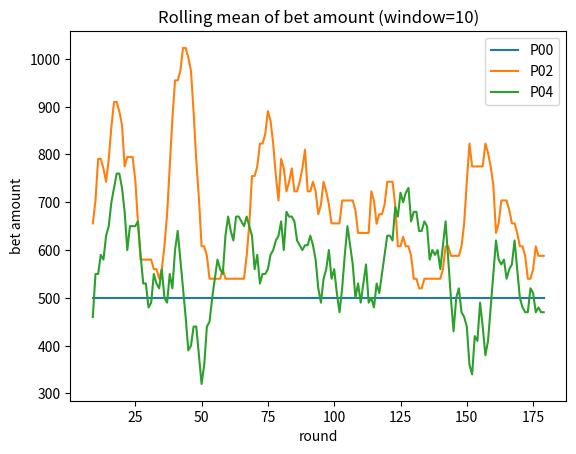

Write Python code to recreate this figure.
import pandas as pd
import numpy as np
import datetime as dt

ARCHETYPES = ["consistent", "chaser", "momentum", "fallacy", "volatile"]


def gen_baccarat(seed=42, n_players=10, days=3, sessions=2, rounds=30):
    '''模擬智慧娛樂桌百家樂下注紀錄（教學用生成器）。

    原型依序循環：consistent 紀律型 / chaser 追注型 / momentum 順勢型 /
    fallacy 謬誤型 / volatile 波動型。
    簡化：每位玩家的每局結果獨立抽籤（真實同桌玩家共享開牌結果）。
    '''
    rng = np.random.default_rng(seed)
    BT = ["Banker", "Player", "Tie"]
    P_OUT = [0.4586, 0.4462, 0.0952]   # 8 副牌百家樂開牌機率
    P_BET = [0.50, 0.45, 0.05]         # 下注類型偏好
    BASE = {"consistent": 500, "chaser": 500, "momentum": 500,
            "fallacy": 500, "volatile": 300}
    PATS = {"consistent": [(14, 0), (20, 0)],   # 各原型偏好時段
            "chaser": [(20, 0), (22, 0)],
            "momentum": [(14, 0), (16, 0)],
            "fallacy": [(18, 0), (20, 0)],
            "volatile": None}                   # None = 隨機時段
    first = dt.date(2026, 6, 1)

    def pay(bt, oc, amt):
        if bt == "Banker" and oc == "Banker":
            return round(amt * 0.95, 2)   # 莊贏抽 5% 佣金
        if bt == "Player" and oc == "Player":
            return amt
        if bt == "Tie" and oc == "Tie":
            return round(amt * 8.0, 2)    # 和局賠 8 倍
        return 0.0

    rows = []
    for p in range(n_players):
        arch = ARCHETYPES[p % len(ARCHETYPES)]
        cur, prev_win = BASE[arch], None
        streak_out, streak_len, last_bt = None, 0, None
        for d in range(days):
            day = first + dt.timedelta(days=d)
            for s in range(sessions):
                pat = PATS[arch]
                if pat:
                    hh, mm = pat[s % len(pat)]
                else:
                    hh, mm = int(rng.integers(12, 24)), int(rng.integers(0, 60))
                t0 = dt.datetime(day.year, day.month, day.day, hh, mm, 0)
                for r in range(rounds):
                    oc = rng.choice(BT, p=P_OUT)
                    # --- 下注類型 ---
                    if arch == "fallacy" and streak_len >= 3 and oc == streak_out:
                        # 相信「平衡定律」：連開 3 次同路後轉押另一邊
                        bt = (rng.choice(BT[:2]) if streak_out == "Tie"
                              else ("Player" if streak_out == "Banker" else "Banker"))
                    elif arch == "fallacy":
                        bt = last_bt if last_bt else rng.choice(BT, p=P_BET)
                    else:
                        bt = rng.choice(BT, p=P_BET)
                    # --- 下注金額 ---
                    if arch == "consistent" or arch == "fallacy":
                        cur = BASE[arch]
                    elif arch == "chaser":    # 輸後加注追趕，贏後回到 base
                        cur = BASE[arch] if prev_win is not False else min(BASE[arch] * 3, int(cur * 1.5))
                    elif arch == "momentum":  # 贏後順勢加注，輸後回到 base
                        cur = min(BASE[arch] * 3, int(cur * 1.4)) if prev_win else BASE[arch]
                    else:                     # volatile：忽大忽小
                        cur = int(rng.integers(1, 11)) * 100
                    rows.append({
                        "player_id": "P%02d" % p, "archetype": arch,
                        "session_id": "P%02d-D%d-S%d" % (p, d + 1, s + 1),
                        "table_id": "T%d" % (p % 2 + 1),
                        "timestamp": t0 + dt.timedelta(seconds=45 * r),
                        "round_no": r + 1, "bet_type": bt, "bet_amount": cur,
                        "outcome": oc, "payout": pay(bt, oc, cur)})
                    prev_win = pay(bt, oc, cur) > 0
                    streak_out, streak_len = (oc, streak_len + 1) if oc == streak_out else (oc, 1)
                    last_bt = bt
    df = pd.DataFrame(rows)
    df["is_win"] = df["payout"] > 0
    return df
import pandas as pd
import numpy as np
import datetime as dt

ARCHETYPES = ["consistent", "chaser", "momentum", "fallacy", "volatile"]


def gen_baccarat(seed=42, n_players=10, days=3, sessions=2, rounds=30):
    """模擬智慧娛樂桌百家樂下注紀錄（教學用生成器）。

    原型依序循環：consistent 紀律型 / chaser 追注型 / momentum 順勢型 /
    fallacy 謬誤型 / volatile 波動型。
    簡化：每位玩家的每局結果獨立抽籤（真實同桌玩家共享開牌結果）。
    """
    rng = np.random.default_rng(seed)
    BT = ["Banker", "Player", "Tie"]
    P_OUT = [0.4586, 0.4462, 0.0952]   # 8 副牌百家樂開牌機率
    P_BET = [0.50, 0.45, 0.05]         # 下注類型偏好
    BASE = {"consistent": 500, "chaser": 500, "momentum": 500,
            "fallacy": 500, "volatile": 300}
    PATS = {"consistent": [(14, 0), (20, 0)],   # 各原型偏好時段
            "chaser": [(20, 0), (22, 0)],
            "momentum": [(14, 0), (16, 0)],
            "fallacy": [(18, 0), (20, 0)],
            "volatile": None}                   # None = 隨機時段
    first = dt.date(2026, 6, 1)

    def pay(bt, oc, amt):
        if bt == "Banker" and oc == "Banker":
            return round(amt * 0.95, 2)   # 莊贏抽 5% 佣金
        if bt == "Player" and oc == "Player":
            return amt
        if bt == "Tie" and oc == "Tie":
            return round(amt * 8.0, 2)    # 和局賠 8 倍
        return 0.0

    rows = []
    for p in range(n_players):
        arch = ARCHETYPES[p % len(ARCHETYPES)]
        cur, prev_win = BASE[arch], None
        streak_out, streak_len, last_bt = None, 0, None
        for d in range(days):
            day = first + dt.timedelta(days=d)
            for s in range(sessions):
                pat = PATS[arch]
                if pat:
                    hh, mm = pat[s % len(pat)]
                else:
                    hh, mm = int(rng.integers(12, 24)), int(rng.integers(0, 60))
                t0 = dt.datetime(day.year, day.month, day.day, hh, mm, 0)
                for r in range(rounds):
                    oc = rng.choice(BT, p=P_OUT)
                    # --- 下注類型 ---
                    if arch == "fallacy" and streak_len >= 3 and oc == streak_out:
                        # 相信「平衡定律」：連開 3 次同路後轉押另一邊
                        bt = (rng.choice(BT[:2]) if streak_out == "Tie"
                              else ("Player" if streak_out == "Banker" else "Banker"))
                    elif arch == "fallacy":
                        bt = last_bt if last_bt else rng.choice(BT, p=P_BET)
                    else:
                        bt = rng.choice(BT, p=P_BET)
                    # --- 下注金額 ---
                    if arch == "consistent" or arch == "fallacy":
                        cur = BASE[arch]
                    elif arch == "chaser":    # 輸後加注追趕，贏後回到 base
                        cur = BASE[arch] if prev_win is not False else min(BASE[arch] * 3, int(cur * 1.5))
                    elif arch == "momentum":  # 贏後順勢加注，輸後回到 base
                        cur = min(BASE[arch] * 3, int(cur * 1.4)) if prev_win else BASE[arch]
                    else:                     # volatile：忽大忽小
                        cur = int(rng.integers(1, 11)) * 100
                    rows.append({
                        "player_id": "P%02d" % p, "archetype": arch,
                        "session_id": "P%02d-D%d-S%d" % (p, d + 1, s + 1),
                        "table_id": "T%d" % (p % 2 + 1),
                        "timestamp": t0 + dt.timedelta(seconds=45 * r),
                        "round_no": r + 1, "bet_type": bt, "bet_amount": cur,
                        "outcome": oc, "payout": pay(bt, oc, cur)})
                    prev_win = pay(bt, oc, cur) > 0
                    streak_out, streak_len = (oc, streak_len + 1) if oc == streak_out else (oc, 1)
                    last_bt = bt
    df = pd.DataFrame(rows)
    df["is_win"] = df["payout"] > 0
    return df

df = gen_baccarat(seed=42)
df.head()


import pandas as pd
import numpy as np
import datetime as dt

ARCHETYPES = ["consistent", "chaser", "momentum", "fallacy", "volatile"]


def gen_baccarat(seed=42, n_players=10, days=3, sessions=2, rounds=30):
    '''模擬智慧娛樂桌百家樂下注紀錄（教學用生成器）。

    原型依序循環：consistent 紀律型 / chaser 追注型 / momentum 順勢型 /
    fallacy 謬誤型 / volatile 波動型。
    簡化：每位玩家的每局結果獨立抽籤（真實同桌玩家共享開牌結果）。
    '''
    rng = np.random.default_rng(seed)
    BT = ["Banker", "Player", "Tie"]
    P_OUT = [0.4586, 0.4462, 0.0952]   # 8 副牌百家樂開牌機率
    P_BET = [0.50, 0.45, 0.05]         # 下注類型偏好
    BASE = {"consistent": 500, "chaser": 500, "momentum": 500,
            "fallacy": 500, "volatile": 300}
    PATS = {"consistent": [(14, 0), (20, 0)],   # 各原型偏好時段
            "chaser": [(20, 0), (22, 0)],
            "momentum": [(14, 0), (16, 0)],
            "fallacy": [(18, 0), (20, 0)],
            "volatile": None}                   # None = 隨機時段
    first = dt.date(2026, 6, 1)

    def pay(bt, oc, amt):
        if bt == "Banker" and oc == "Banker":
            return round(amt * 0.95, 2)   # 莊贏抽 5% 佣金
        if bt == "Player" and oc == "Player":
            return amt
        if bt == "Tie" and oc == "Tie":
            return round(amt * 8.0, 2)    # 和局賠 8 倍
        return 0.0

    rows = []
    for p in range(n_players):
        arch = ARCHETYPES[p % len(ARCHETYPES)]
        cur, prev_win = BASE[arch], None
        streak_out, streak_len, last_bt = None, 0, None
        for d in range(days):
            day = first + dt.timedelta(days=d)
            for s in range(sessions):
                pat = PATS[arch]
                if pat:
                    hh, mm = pat[s % len(pat)]
                else:
                    hh, mm = int(rng.integers(12, 24)), int(rng.integers(0, 60))
                t0 = dt.datetime(day.year, day.month, day.day, hh, mm, 0)
                for r in range(rounds):
                    oc = rng.choice(BT, p=P_OUT)
                    # --- 下注類型 ---
                    if arch == "fallacy" and streak_len >= 3 and oc == streak_out:
                        # 相信「平衡定律」：連開 3 次同路後轉押另一邊
                        bt = (rng.choice(BT[:2]) if streak_out == "Tie"
                              else ("Player" if streak_out == "Banker" else "Banker"))
                    elif arch == "fallacy":
                        bt = last_bt if last_bt else rng.choice(BT, p=P_BET)
                    else:
                        bt = rng.choice(BT, p=P_BET)
                    # --- 下注金額 ---
                    if arch == "consistent" or arch == "fallacy":
                        cur = BASE[arch]
                    elif arch == "chaser":    # 輸後加注追趕，贏後回到 base
                        cur = BASE[arch] if prev_win is not False else min(BASE[arch] * 3, int(cur * 1.5))
                    elif arch == "momentum":  # 贏後順勢加注，輸後回到 base
                        cur = min(BASE[arch] * 3, int(cur * 1.4)) if prev_win else BASE[arch]
                    else:                     # volatile：忽大忽小
                        cur = int(rng.integers(1, 11)) * 100
                    rows.append({
                        "player_id": "P%02d" % p, "archetype": arch,
                        "session_id": "P%02d-D%d-S%d" % (p, d + 1, s + 1),
                        "table_id": "T%d" % (p % 2 + 1),
                        "timestamp": t0 + dt.timedelta(seconds=45 * r),
                        "round_no": r + 1, "bet_type": bt, "bet_amount": cur,
                        "outcome": oc, "payout": pay(bt, oc, cur)})
                    prev_win = pay(bt, oc, cur) > 0
                    streak_out, streak_len = (oc, streak_len + 1) if oc == streak_out else (oc, 1)
                    last_bt = bt
    df = pd.DataFrame(rows)
    df["is_win"] = df["payout"] > 0
    return df
cv = (df.groupby("player_id")["bet_amount"]
        .agg(lambda s: s.std() / s.mean())
        .reset_index(name="cv_bet")
        .sort_values("cv_bet"))
cv.round(3)

import pandas as pd
import numpy as np
import datetime as dt

ARCHETYPES = ["consistent", "chaser", "momentum", "fallacy", "volatile"]


def gen_baccarat(seed=42, n_players=10, days=3, sessions=2, rounds=30):
    '''模擬智慧娛樂桌百家樂下注紀錄（教學用生成器）。

    原型依序循環：consistent 紀律型 / chaser 追注型 / momentum 順勢型 /
    fallacy 謬誤型 / volatile 波動型。
    簡化：每位玩家的每局結果獨立抽籤（真實同桌玩家共享開牌結果）。
    '''
    rng = np.random.default_rng(seed)
    BT = ["Banker", "Player", "Tie"]
    P_OUT = [0.4586, 0.4462, 0.0952]   # 8 副牌百家樂開牌機率
    P_BET = [0.50, 0.45, 0.05]         # 下注類型偏好
    BASE = {"consistent": 500, "chaser": 500, "momentum": 500,
            "fallacy": 500, "volatile": 300}
    PATS = {"consistent": [(14, 0), (20, 0)],   # 各原型偏好時段
            "chaser": [(20, 0), (22, 0)],
            "momentum": [(14, 0), (16, 0)],
            "fallacy": [(18, 0), (20, 0)],
            "volatile": None}                   # None = 隨機時段
    first = dt.date(2026, 6, 1)

    def pay(bt, oc, amt):
        if bt == "Banker" and oc == "Banker":
            return round(amt * 0.95, 2)   # 莊贏抽 5% 佣金
        if bt == "Player" and oc == "Player":
            return amt
        if bt == "Tie" and oc == "Tie":
            return round(amt * 8.0, 2)    # 和局賠 8 倍
        return 0.0

    rows = []
    for p in range(n_players):
        arch = ARCHETYPES[p % len(ARCHETYPES)]
        cur, prev_win = BASE[arch], None
        streak_out, streak_len, last_bt = None, 0, None
        for d in range(days):
            day = first + dt.timedelta(days=d)
            for s in range(sessions):
                pat = PATS[arch]
                if pat:
                    hh, mm = pat[s % len(pat)]
                else:
                    hh, mm = int(rng.integers(12, 24)), int(rng.integers(0, 60))
                t0 = dt.datetime(day.year, day.month, day.day, hh, mm, 0)
                for r in range(rounds):
                    oc = rng.choice(BT, p=P_OUT)
                    # --- 下注類型 ---
                    if arch == "fallacy" and streak_len >= 3 and oc == streak_out:
                        # 相信「平衡定律」：連開 3 次同路後轉押另一邊
                        bt = (rng.choice(BT[:2]) if streak_out == "Tie"
                              else ("Player" if streak_out == "Banker" else "Banker"))
                    elif arch == "fallacy":
                        bt = last_bt if last_bt else rng.choice(BT, p=P_BET)
                    else:
                        bt = rng.choice(BT, p=P_BET)
                    # --- 下注金額 ---
                    if arch == "consistent" or arch == "fallacy":
                        cur = BASE[arch]
                    elif arch == "chaser":    # 輸後加注追趕，贏後回到 base
                        cur = BASE[arch] if prev_win is not False else min(BASE[arch] * 3, int(cur * 1.5))
                    elif arch == "momentum":  # 贏後順勢加注，輸後回到 base
                        cur = min(BASE[arch] * 3, int(cur * 1.4)) if prev_win else BASE[arch]
                    else:                     # volatile：忽大忽小
                        cur = int(rng.integers(1, 11)) * 100
                    rows.append({
                        "player_id": "P%02d" % p, "archetype": arch,
                        "session_id": "P%02d-D%d-S%d" % (p, d + 1, s + 1),
                        "table_id": "T%d" % (p % 2 + 1),
                        "timestamp": t0 + dt.timedelta(seconds=45 * r),
                        "round_no": r + 1, "bet_type": bt, "bet_amount": cur,
                        "outcome": oc, "payout": pay(bt, oc, cur)})
                    prev_win = pay(bt, oc, cur) > 0
                    streak_out, streak_len = (oc, streak_len + 1) if oc == streak_out else (oc, 1)
                    last_bt = bt
    df = pd.DataFrame(rows)
    df["is_win"] = df["payout"] > 0
    return df
cv["type"] = pd.cut(cv["cv_bet"], bins=[0, 0.1, 0.44, np.inf],
                    labels=["低變異（固定規則）", "中變異（條件規則）", "高變異（隨機擺動）"],
                    include_lowest=True)
cv.round(3)

import pandas as pd
import numpy as np
import datetime as dt

ARCHETYPES = ["consistent", "chaser", "momentum", "fallacy", "volatile"]


def gen_baccarat(seed=42, n_players=10, days=3, sessions=2, rounds=30):
    '''模擬智慧娛樂桌百家樂下注紀錄（教學用生成器）。

    原型依序循環：consistent 紀律型 / chaser 追注型 / momentum 順勢型 /
    fallacy 謬誤型 / volatile 波動型。
    簡化：每位玩家的每局結果獨立抽籤（真實同桌玩家共享開牌結果）。
    '''
    rng = np.random.default_rng(seed)
    BT = ["Banker", "Player", "Tie"]
    P_OUT = [0.4586, 0.4462, 0.0952]   # 8 副牌百家樂開牌機率
    P_BET = [0.50, 0.45, 0.05]         # 下注類型偏好
    BASE = {"consistent": 500, "chaser": 500, "momentum": 500,
            "fallacy": 500, "volatile": 300}
    PATS = {"consistent": [(14, 0), (20, 0)],   # 各原型偏好時段
            "chaser": [(20, 0), (22, 0)],
            "momentum": [(14, 0), (16, 0)],
            "fallacy": [(18, 0), (20, 0)],
            "volatile": None}                   # None = 隨機時段
    first = dt.date(2026, 6, 1)

    def pay(bt, oc, amt):
        if bt == "Banker" and oc == "Banker":
            return round(amt * 0.95, 2)   # 莊贏抽 5% 佣金
        if bt == "Player" and oc == "Player":
            return amt
        if bt == "Tie" and oc == "Tie":
            return round(amt * 8.0, 2)    # 和局賠 8 倍
        return 0.0

    rows = []
    for p in range(n_players):
        arch = ARCHETYPES[p % len(ARCHETYPES)]
        cur, prev_win = BASE[arch], None
        streak_out, streak_len, last_bt = None, 0, None
        for d in range(days):
            day = first + dt.timedelta(days=d)
            for s in range(sessions):
                pat = PATS[arch]
                if pat:
                    hh, mm = pat[s % len(pat)]
                else:
                    hh, mm = int(rng.integers(12, 24)), int(rng.integers(0, 60))
                t0 = dt.datetime(day.year, day.month, day.day, hh, mm, 0)
                for r in range(rounds):
                    oc = rng.choice(BT, p=P_OUT)
                    # --- 下注類型 ---
                    if arch == "fallacy" and streak_len >= 3 and oc == streak_out:
                        # 相信「平衡定律」：連開 3 次同路後轉押另一邊
                        bt = (rng.choice(BT[:2]) if streak_out == "Tie"
                              else ("Player" if streak_out == "Banker" else "Banker"))
                    elif arch == "fallacy":
                        bt = last_bt if last_bt else rng.choice(BT, p=P_BET)
                    else:
                        bt = rng.choice(BT, p=P_BET)
                    # --- 下注金額 ---
                    if arch == "consistent" or arch == "fallacy":
                        cur = BASE[arch]
                    elif arch == "chaser":    # 輸後加注追趕，贏後回到 base
                        cur = BASE[arch] if prev_win is not False else min(BASE[arch] * 3, int(cur * 1.5))
                    elif arch == "momentum":  # 贏後順勢加注，輸後回到 base
                        cur = min(BASE[arch] * 3, int(cur * 1.4)) if prev_win else BASE[arch]
                    else:                     # volatile：忽大忽小
                        cur = int(rng.integers(1, 11)) * 100
                    rows.append({
                        "player_id": "P%02d" % p, "archetype": arch,
                        "session_id": "P%02d-D%d-S%d" % (p, d + 1, s + 1),
                        "table_id": "T%d" % (p % 2 + 1),
                        "timestamp": t0 + dt.timedelta(seconds=45 * r),
                        "round_no": r + 1, "bet_type": bt, "bet_amount": cur,
                        "outcome": oc, "payout": pay(bt, oc, cur)})
                    prev_win = pay(bt, oc, cur) > 0
                    streak_out, streak_len = (oc, streak_len + 1) if oc == streak_out else (oc, 1)
                    last_bt = bt
    df = pd.DataFrame(rows)
    df["is_win"] = df["payout"] > 0
    return df
import matplotlib.pyplot as plt

for pid in ["P00", "P02", "P04"]:   # 分別為低／中／高變異代表
    sub = df[df["player_id"] == pid].sort_values("timestamp").reset_index(drop=True)
    plt.plot(sub["bet_amount"].rolling(10).mean(), label=pid)
plt.legend()
plt.title("Rolling mean of bet amount (window=10)")
plt.xlabel("round"); plt.ylabel("bet amount")
plt.show()

import pandas as pd
import numpy as np
import datetime as dt

ARCHETYPES = ["consistent", "chaser", "momentum", "fallacy", "volatile"]


def gen_baccarat(seed=42, n_players=10, days=3, sessions=2, rounds=30):
    '''模擬智慧娛樂桌百家樂下注紀錄（教學用生成器）。

    原型依序循環：consistent 紀律型 / chaser 追注型 / momentum 順勢型 /
    fallacy 謬誤型 / volatile 波動型。
    簡化：每位玩家的每局結果獨立抽籤（真實同桌玩家共享開牌結果）。
    '''
    rng = np.random.default_rng(seed)
    BT = ["Banker", "Player", "Tie"]
    P_OUT = [0.4586, 0.4462, 0.0952]   # 8 副牌百家樂開牌機率
    P_BET = [0.50, 0.45, 0.05]         # 下注類型偏好
    BASE = {"consistent": 500, "chaser": 500, "momentum": 500,
            "fallacy": 500, "volatile": 300}
    PATS = {"consistent": [(14, 0), (20, 0)],   # 各原型偏好時段
            "chaser": [(20, 0), (22, 0)],
            "momentum": [(14, 0), (16, 0)],
            "fallacy": [(18, 0), (20, 0)],
            "volatile": None}                   # None = 隨機時段
    first = dt.date(2026, 6, 1)

    def pay(bt, oc, amt):
        if bt == "Banker" and oc == "Banker":
            return round(amt * 0.95, 2)   # 莊贏抽 5% 佣金
        if bt == "Player" and oc == "Player":
            return amt
        if bt == "Tie" and oc == "Tie":
            return round(amt * 8.0, 2)    # 和局賠 8 倍
        return 0.0

    rows = []
    for p in range(n_players):
        arch = ARCHETYPES[p % len(ARCHETYPES)]
        cur, prev_win = BASE[arch], None
        streak_out, streak_len, last_bt = None, 0, None
        for d in range(days):
            day = first + dt.timedelta(days=d)
            for s in range(sessions):
                pat = PATS[arch]
                if pat:
                    hh, mm = pat[s % len(pat)]
                else:
                    hh, mm = int(rng.integers(12, 24)), int(rng.integers(0, 60))
                t0 = dt.datetime(day.year, day.month, day.day, hh, mm, 0)
                for r in range(rounds):
                    oc = rng.choice(BT, p=P_OUT)
                    # --- 下注類型 ---
                    if arch == "fallacy" and streak_len >= 3 and oc == streak_out:
                        # 相信「平衡定律」：連開 3 次同路後轉押另一邊
                        bt = (rng.choice(BT[:2]) if streak_out == "Tie"
                              else ("Player" if streak_out == "Banker" else "Banker"))
                    elif arch == "fallacy":
                        bt = last_bt if last_bt else rng.choice(BT, p=P_BET)
                    else:
                        bt = rng.choice(BT, p=P_BET)
                    # --- 下注金額 ---
                    if arch == "consistent" or arch == "fallacy":
                        cur = BASE[arch]
                    elif arch == "chaser":    # 輸後加注追趕，贏後回到 base
                        cur = BASE[arch] if prev_win is not False else min(BASE[arch] * 3, int(cur * 1.5))
                    elif arch == "momentum":  # 贏後順勢加注，輸後回到 base
                        cur = min(BASE[arch] * 3, int(cur * 1.4)) if prev_win else BASE[arch]
                    else:                     # volatile：忽大忽小
                        cur = int(rng.integers(1, 11)) * 100
                    rows.append({
                        "player_id": "P%02d" % p, "archetype": arch,
                        "session_id": "P%02d-D%d-S%d" % (p, d + 1, s + 1),
                        "table_id": "T%d" % (p % 2 + 1),
                        "timestamp": t0 + dt.timedelta(seconds=45 * r),
                        "round_no": r + 1, "bet_type": bt, "bet_amount": cur,
                        "outcome": oc, "payout": pay(bt, oc, cur)})
                    prev_win = pay(bt, oc, cur) > 0
                    streak_out, streak_len = (oc, streak_len + 1) if oc == streak_out else (oc, 1)
                    last_bt = bt
    df = pd.DataFrame(rows)
    df["is_win"] = df["payout"] > 0
    return df
truth = df[["player_id", "archetype"]].drop_duplicates()
cv.merge(truth, on="player_id").groupby(["type", "archetype"]).size().unstack(fill_value=0)

import pandas as pd
import numpy as np
import datetime as dt

ARCHETYPES = ["consistent", "chaser", "momentum", "fallacy", "volatile"]


def gen_baccarat(seed=42, n_players=10, days=3, sessions=2, rounds=30):
    '''模擬智慧娛樂桌百家樂下注紀錄（教學用生成器）。

    原型依序循環：consistent 紀律型 / chaser 追注型 / momentum 順勢型 /
    fallacy 謬誤型 / volatile 波動型。
    簡化：每位玩家的每局結果獨立抽籤（真實同桌玩家共享開牌結果）。
    '''
    rng = np.random.default_rng(seed)
    BT = ["Banker", "Player", "Tie"]
    P_OUT = [0.4586, 0.4462, 0.0952]   # 8 副牌百家樂開牌機率
    P_BET = [0.50, 0.45, 0.05]         # 下注類型偏好
    BASE = {"consistent": 500, "chaser": 500, "momentum": 500,
            "fallacy": 500, "volatile": 300}
    PATS = {"consistent": [(14, 0), (20, 0)],   # 各原型偏好時段
            "chaser": [(20, 0), (22, 0)],
            "momentum": [(14, 0), (16, 0)],
            "fallacy": [(18, 0), (20, 0)],
            "volatile": None}                   # None = 隨機時段
    first = dt.date(2026, 6, 1)

    def pay(bt, oc, amt):
        if bt == "Banker" and oc == "Banker":
            return round(amt * 0.95, 2)   # 莊贏抽 5% 佣金
        if bt == "Player" and oc == "Player":
            return amt
        if bt == "Tie" and oc == "Tie":
            return round(amt * 8.0, 2)    # 和局賠 8 倍
        return 0.0

    rows = []
    for p in range(n_players):
        arch = ARCHETYPES[p % len(ARCHETYPES)]
        cur, prev_win = BASE[arch], None
        streak_out, streak_len, last_bt = None, 0, None
        for d in range(days):
            day = first + dt.timedelta(days=d)
            for s in range(sessions):
                pat = PATS[arch]
                if pat:
                    hh, mm = pat[s % len(pat)]
                else:
                    hh, mm = int(rng.integers(12, 24)), int(rng.integers(0, 60))
                t0 = dt.datetime(day.year, day.month, day.day, hh, mm, 0)
                for r in range(rounds):
                    oc = rng.choice(BT, p=P_OUT)
                    # --- 下注類型 ---
                    if arch == "fallacy" and streak_len >= 3 and oc == streak_out:
                        # 相信「平衡定律」：連開 3 次同路後轉押另一邊
                        bt = (rng.choice(BT[:2]) if streak_out == "Tie"
                              else ("Player" if streak_out == "Banker" else "Banker"))
                    elif arch == "fallacy":
                        bt = last_bt if last_bt else rng.choice(BT, p=P_BET)
                    else:
                        bt = rng.choice(BT, p=P_BET)
                    # --- 下注金額 ---
                    if arch == "consistent" or arch == "fallacy":
                        cur = BASE[arch]
                    elif arch == "chaser":    # 輸後加注追趕，贏後回到 base
                        cur = BASE[arch] if prev_win is not False else min(BASE[arch] * 3, int(cur * 1.5))
                    elif arch == "momentum":  # 贏後順勢加注，輸後回到 base
                        cur = min(BASE[arch] * 3, int(cur * 1.4)) if prev_win else BASE[arch]
                    else:                     # volatile：忽大忽小
                        cur = int(rng.integers(1, 11)) * 100
                    rows.append({
                        "player_id": "P%02d" % p, "archetype": arch,
                        "session_id": "P%02d-D%d-S%d" % (p, d + 1, s + 1),
                        "table_id": "T%d" % (p % 2 + 1),
                        "timestamp": t0 + dt.timedelta(seconds=45 * r),
                        "round_no": r + 1, "bet_type": bt, "bet_amount": cur,
                        "outcome": oc, "payout": pay(bt, oc, cur)})
                    prev_win = pay(bt, oc, cur) > 0
                    streak_out, streak_len = (oc, streak_len + 1) if oc == streak_out else (oc, 1)
                    last_bt = bt
    df = pd.DataFrame(rows)
    df["is_win"] = df["payout"] > 0
    return df
# 進階：跨 session 層級的變異（每 session 平均下注的 CV）
(df.groupby(["player_id", "session_id"])["bet_amount"].mean()
   .groupby("player_id").agg(lambda s: s.std() / s.mean()))
